Run: headless pygame with SDL's dummy video driver; simulated clock (each Clock.tick advances the game by its frame time, no real sleeping); random seed 0; keys injected as events and as key.get_pressed() state; no mouse input.
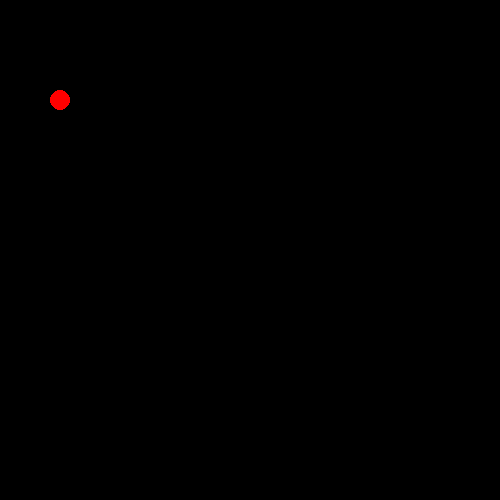
Frame 1 of 4 · flips 1–60 · no input
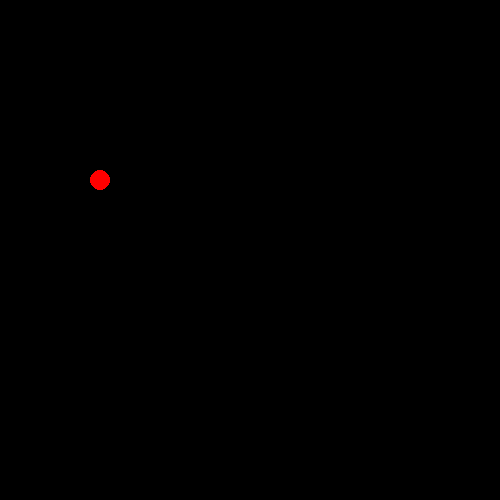
Frame 2 of 4 · flips 61–180 · tapped SPACE, RETURN · held RIGHT (→), D
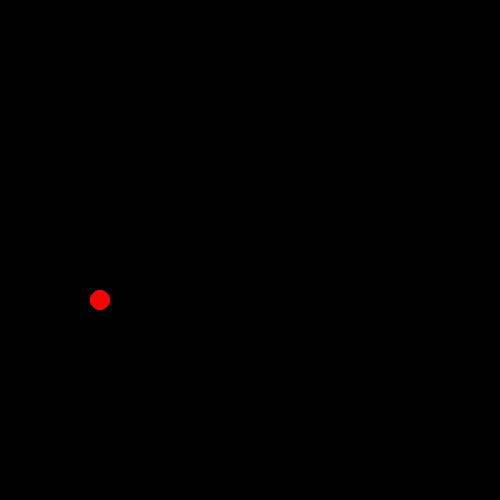
Frame 3 of 4 · flips 181–300 · held DOWN (↓), S
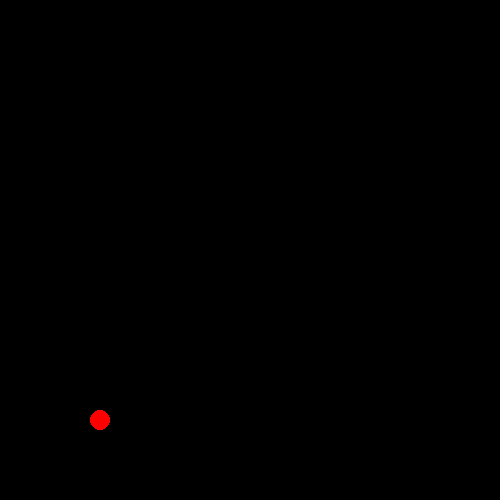
Frame 4 of 4 · flips 301–420 · held LEFT (←), A, UP (↑), W

The pygame program that drew these frames:

import pygame
import random

pygame.init()

win = pygame.display.set_mode((500, 500))

pygame.display.set_caption('cube_game')


class Mob(object):
    def __init__(self, x, y, width, height, vel, radius):
        self.x = x
        self.y = y
        self.width = width
        self.height = height
        self.vel = vel
        self.radius = radius


clock = pygame.time.Clock()
run = True
NoRot = True
GoDown = False
m = Mob(0, 100, 10, 10, 3, 10)
while run:

    for event in pygame.event.get():
        if event.type == pygame.QUIT:
            run = False

    keys = pygame.key.get_pressed()
    if NoRot is True:
        m.x += 1
    if GoDown is True:
        m.y += 1
    if m.y == 505:
        m.x = -5
        m.y = 100
        NoRot = True
        GoDown = False
    if m.x >= 100:
        NoRot = False
        GoDown = True

    win.fill((0, 0, 0))
    pygame.draw.circle(win, (255, 0, 0), (m.x, m.y), m.radius)
    pygame.display.update()

clock.tick(40)
pygame.quit()
